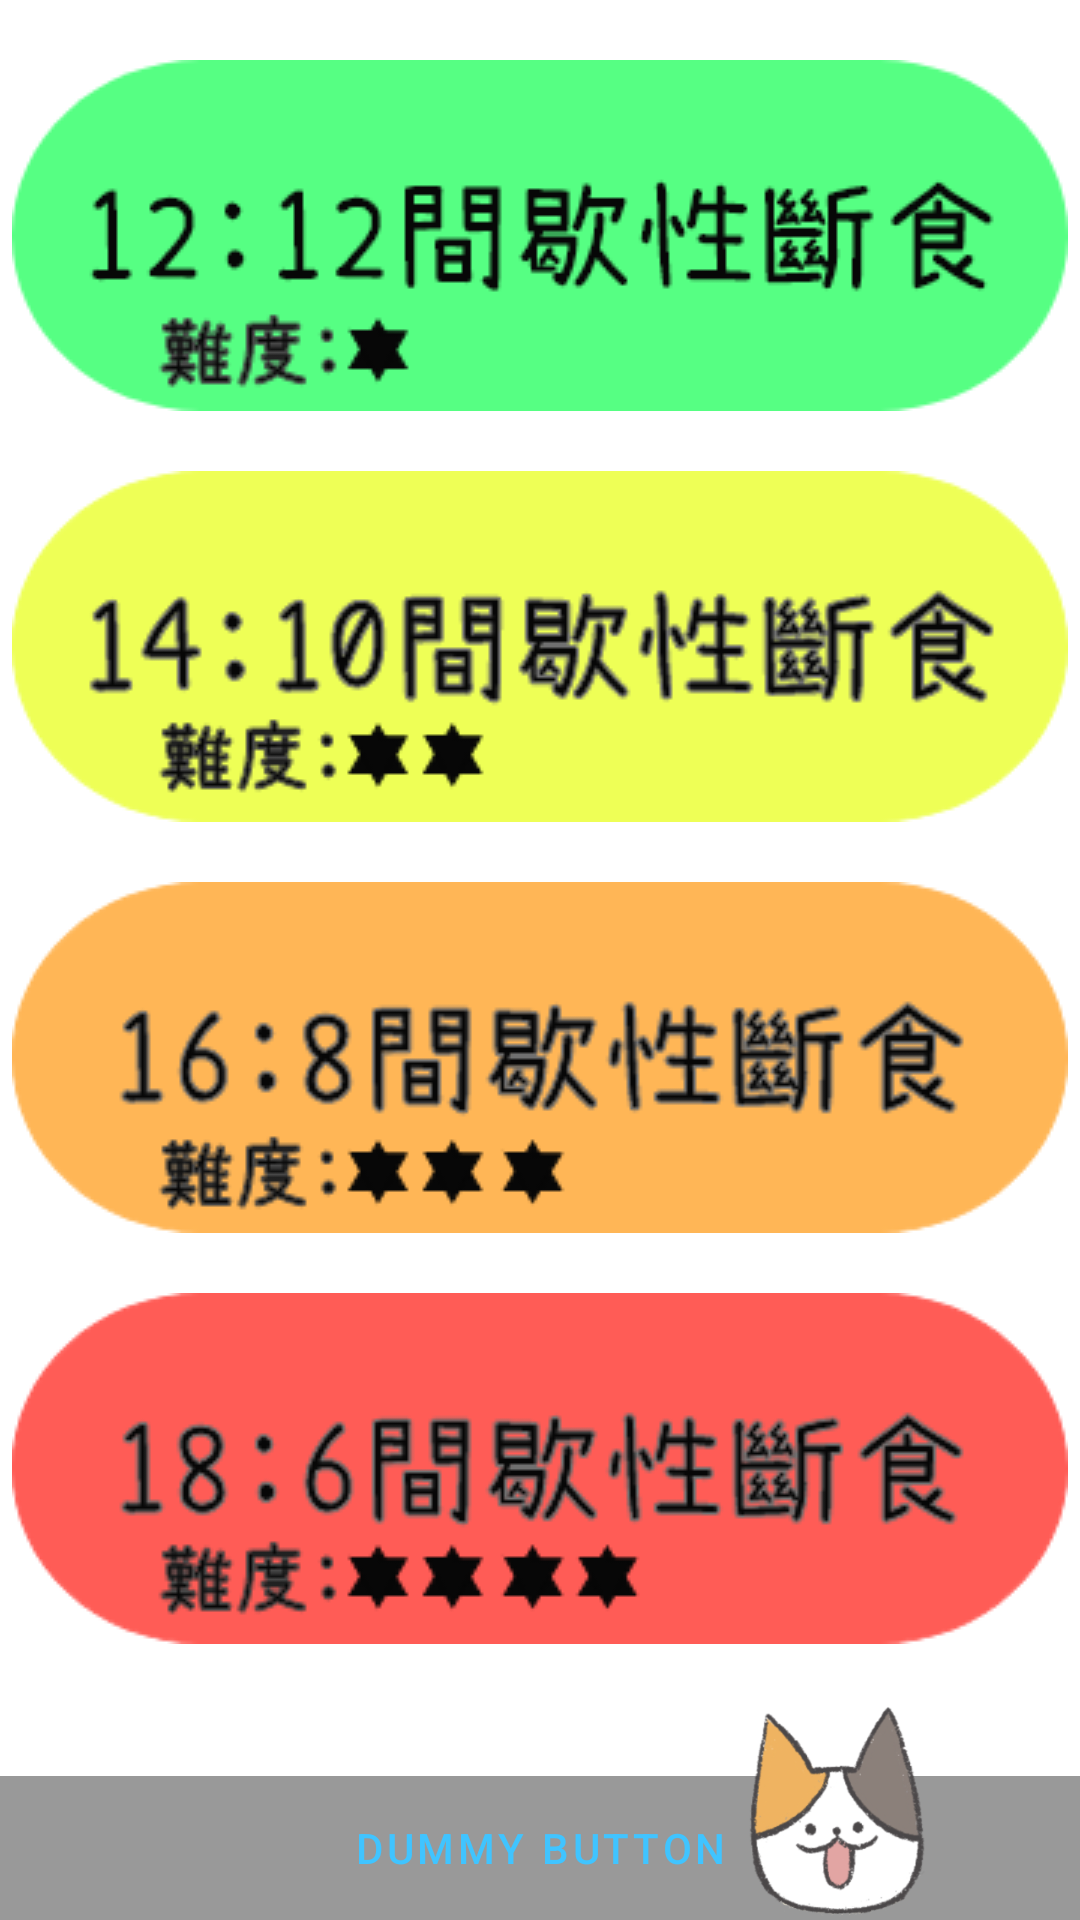

Write the Android layout XML for this screen, with the resource values it uses.
<!-- AndroidManifest.xml: application theme Theme.FoodieMonster -->
<!-- res/layout/fragment_time_select.xml -->
<?xml version="1.0" encoding="utf-8"?>
<FrameLayout xmlns:android="http://schemas.android.com/apk/res/android"
    xmlns:app="http://schemas.android.com/apk/res-auto"
    xmlns:tools="http://schemas.android.com/tools"
    android:layout_width="match_parent"
    android:layout_height="match_parent"
    android:background="?attr/fullscreenBackgroundColor"
    android:theme="@style/ThemeOverlay.FoodieMonster.FullscreenContainer"
    tools:context=".ui.time.TimeFragment">

    
    <FrameLayout
        android:layout_width="match_parent"
        android:layout_height="match_parent"
        android:fitsSystemWindows="true">

        <LinearLayout
            android:id="@+id/fullscreen_content_controls"
            style="@style/Widget.Theme.FoodieMonster.ButtonBar.Fullscreen"
            android:layout_width="match_parent"
            android:layout_height="wrap_content"
            android:layout_gravity="bottom|center_horizontal"
            android:orientation="horizontal"
            tools:ignore="UselessParent">

            <Button
                android:id="@+id/dummy_button"
                style="?android:attr/buttonBarButtonStyle"
                android:layout_width="0dp"
                android:layout_height="wrap_content"
                android:layout_weight="1"
                android:text="@string/dummy_button" />

        </LinearLayout>
    </FrameLayout>

    <androidx.constraintlayout.widget.ConstraintLayout
        android:layout_width="match_parent"
        android:layout_height="match_parent">

        <ImageView
            android:id="@+id/time_1212"
            android:layout_width="wrap_content"
            android:layout_height="wrap_content"
            android:layout_marginTop="20dp"
            android:src="@drawable/time_1212"
            app:layout_constraintEnd_toEndOf="parent"
            app:layout_constraintStart_toStartOf="parent"
            app:layout_constraintTop_toTopOf="parent" />

        <ImageView
            android:id="@+id/time_1410"
            android:layout_width="wrap_content"
            android:layout_height="wrap_content"
            android:layout_marginTop="20dp"
            android:src="@drawable/time_1410"
            app:layout_constraintEnd_toEndOf="parent"
            app:layout_constraintStart_toStartOf="parent"
            app:layout_constraintTop_toBottomOf="@+id/time_1212" />

        <ImageView
            android:id="@+id/time_168"
            android:layout_width="wrap_content"
            android:layout_height="wrap_content"
            android:layout_marginTop="20dp"
            android:src="@drawable/time_168"
            app:layout_constraintEnd_toEndOf="parent"
            app:layout_constraintStart_toStartOf="parent"
            app:layout_constraintTop_toBottomOf="@+id/time_1410" />

        <ImageView
            android:id="@+id/time_186"
            android:layout_width="wrap_content"
            android:layout_height="wrap_content"
            android:layout_marginTop="20dp"
            android:src="@drawable/time_186"
            app:layout_constraintEnd_toEndOf="parent"
            app:layout_constraintStart_toStartOf="parent"
            app:layout_constraintTop_toBottomOf="@+id/time_168" />


        <ImageView
            android:id="@+id/time_showla"
            android:layout_width="150dp"
            android:layout_height="150dp"
            android:layout_marginEnd="10dp"
            android:src="@drawable/icon_bottom_showla"
            app:layout_constraintEnd_toEndOf="parent"
            app:layout_constraintTop_toBottomOf="@+id/time_186" />


    </androidx.constraintlayout.widget.ConstraintLayout>

</FrameLayout>
<!-- resources referenced by this layout -->
<resources>
  <!-- drawable icon_bottom_showla: png bitmap (drawable, 886331 bytes) -->
  <!-- drawable time_1212: png bitmap (drawable, 11696 bytes) -->
  <!-- drawable time_1410: png bitmap (drawable, 18179 bytes) -->
  <!-- drawable time_168: png bitmap (drawable, 18342 bytes) -->
  <!-- drawable time_186: png bitmap (drawable, 18230 bytes) -->
  <string name="dummy_button">Dummy Button</string>
  <style name="ThemeOverlay.FoodieMonster.FullscreenContainer" parent="">
          <item name="fullscreenBackgroundColor">@color/white</item>
          <item name="fullscreenTextColor">@color/light_blue_A200</item>
      </style>
  <style name="Widget.Theme.FoodieMonster.ButtonBar.Fullscreen" parent="">
          <item name="android:background">@color/black_overlay</item>
          <item name="android:buttonBarStyle">?android:attr/buttonBarStyle</item>
      </style>
  <style name="Theme.FoodieMonster" parent="Theme.MaterialComponents.DayNight.NoActionBar">
          
          <item name="colorPrimary">@color/light_blue_A200</item>
          <item name="colorPrimaryVariant">@color/light_blue_600</item>
          <item name="colorOnPrimary">@color/white</item>
          
          <item name="colorSecondary">@color/teal_200</item>
          <item name="colorSecondaryVariant">@color/teal_700</item>
          <item name="colorOnSecondary">@color/black</item>
          
          <item name="android:statusBarColor" tools:targetApi="l">?attr/colorPrimaryVariant</item>
          
  
      </style>
  <color name="white">#FFFFFFFF</color>
  <color name="light_blue_A200">#FF40C4FF</color>
  <color name="black_overlay">#66000000</color>
  <color name="light_blue_600">#FF039BE5</color>
  <color name="teal_200">#FF03DAC5</color>
  <color name="teal_700">#FF018786</color>
  <color name="black">#FF000000</color>
</resources>
